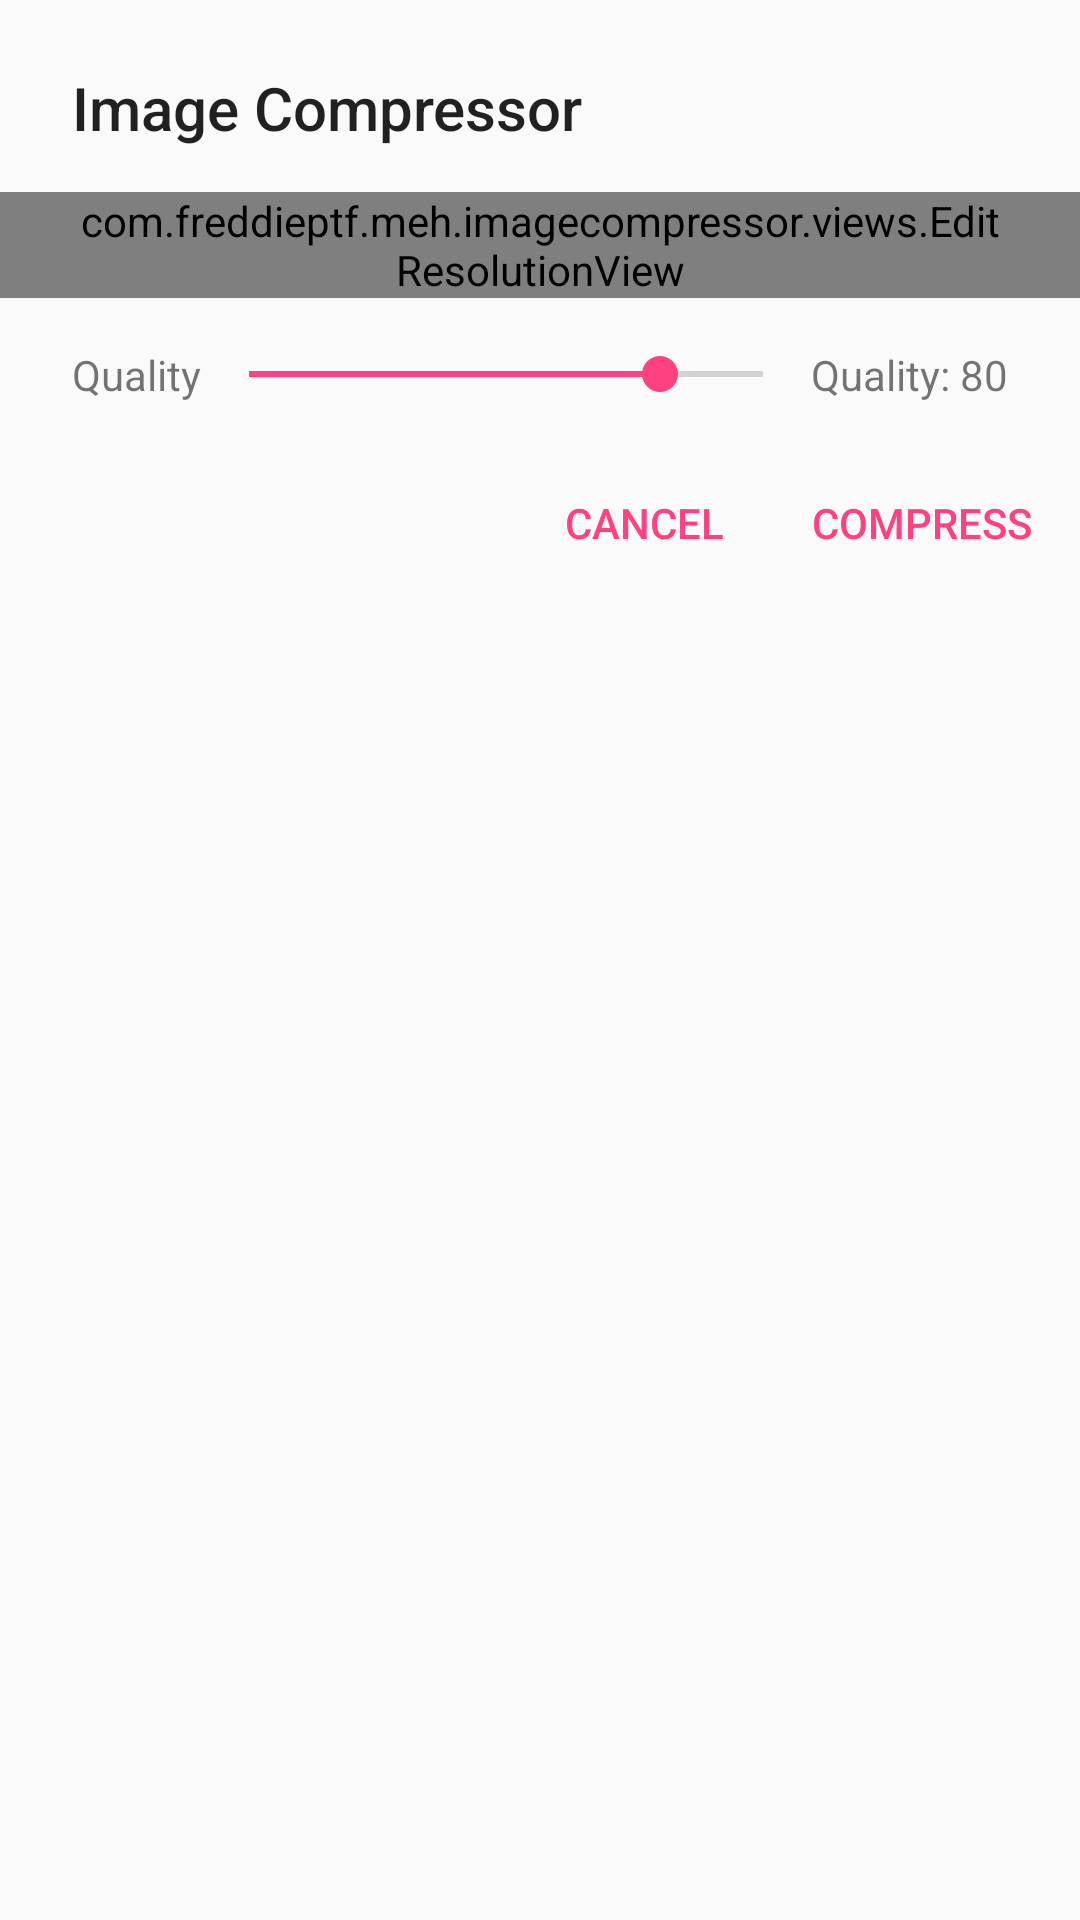

Android layout source for this screen:
<!-- AndroidManifest.xml: application theme AppTheme -->
<!-- res/layout/dialog_activity.xml -->
<?xml version="1.0" encoding="utf-8"?>
<LinearLayout xmlns:android="http://schemas.android.com/apk/res/android"
    xmlns:app="http://schemas.android.com/apk/res-auto"
    android:orientation="vertical"
    android:layout_width="match_parent"
    android:layout_height="match_parent"
    android:paddingTop="8dp"
    android:minWidth="480dp">

    <android.support.v7.widget.Toolbar
        android:layout_width="match_parent"
        android:layout_height="?actionBarSize"
        app:titleMarginStart="0dp"
        app:contentInsetStart="0dp"
        android:paddingLeft="24dp"
        android:paddingRight="24dp"
        app:title="@string/image_compressor">
    </android.support.v7.widget.Toolbar>

    <TextView
        android:id="@+id/tv_detailText"
        android:layout_width="match_parent"
        android:layout_height="wrap_content"
        android:visibility="gone"
        android:paddingLeft="24dp"
        android:paddingRight="24dp"
        android:text="@string/compress_multiple_images_message"
        style="@style/TextAppearance.AppCompat.Small"
        />

    <com.freddieptf.meh.imagecompressor.views.EditResolutionView
        android:id="@+id/editResolution"
        android:layout_width="match_parent"
        android:layout_height="wrap_content"
        android:paddingLeft="24dp"
        android:paddingRight="24dp"/>

    <TableRow android:layout_width="match_parent"
        android:layout_height="wrap_content"
        android:layout_marginTop="8dp"
        android:paddingTop="8dp"
        android:paddingBottom="8dp"
        android:paddingLeft="24dp"
        android:paddingRight="24dp"
        android:gravity="center">

        <TextView
            android:layout_height="wrap_content"
            android:layout_width="wrap_content"
            android:text="Quality"/>

        <SeekBar
            android:id="@+id/seekbar_quality"
            android:layout_width="wrap_content"
            android:layout_height="wrap_content"
            android:max="100"
            android:progress="80"
            android:layout_weight="1"/>

        <TextView android:id="@+id/tv_quality"
            android:layout_height="wrap_content"
            android:layout_width="wrap_content"
            android:text="Quality: 80"/>

    </TableRow>


    <TableRow
        android:layout_height="wrap_content"
        android:layout_width="match_parent"
        android:padding="8dp"
        android:gravity="end|right">

        <ProgressBar
            android:id="@+id/progress"
            android:visibility="gone"
            android:indeterminate="true"
            style="?android:progressBarStyleSmall"
            android:layout_gravity="center_vertical"
            android:layout_width="wrap_content"
            android:layout_height="wrap_content" />

        <TextView
            android:layout_width="wrap_content"
            android:layout_height="wrap_content"
            android:padding="8dp"
            android:layout_marginRight="4dp"
            android:text="Cancel"
            android:gravity="center"
            android:layout_gravity="right|end"
            android:onClick="cancel"
            style="@style/Base.Widget.AppCompat.Button.Borderless.Colored" />

        <TextView
            android:layout_width="wrap_content"
            android:layout_height="wrap_content"
            android:padding="8dp"
            android:text="Compress"
            android:gravity="center"
            android:layout_gravity="right|end"
            android:onClick="compress"
            style="@style/Base.Widget.AppCompat.Button.Borderless.Colored" />

    </TableRow>


</LinearLayout>
<!-- resources referenced by this layout -->
<resources>
  <string name="compress_multiple_images_message">Since you\'re trying to resize and compress more than one image,
          It\'d be wise to make sure the selected images are at-least of the same size.
          The size below is extracted from the first image only and will be applied to all the selected images</string>
  <string name="image_compressor">Image Compressor</string>
  <style name="AppTheme" parent="Theme.AppCompat.Light.DarkActionBar">
          
          <item name="colorPrimary">@color/colorPrimary</item>
          <item name="colorPrimaryDark">@color/colorPrimaryDark</item>
          <item name="colorAccent">@color/colorAccent</item>
      </style>
  <color name="colorPrimary">#3F51B5</color>
  <color name="colorPrimaryDark">#303F9F</color>
  <color name="colorAccent">#FF4081</color>
</resources>
